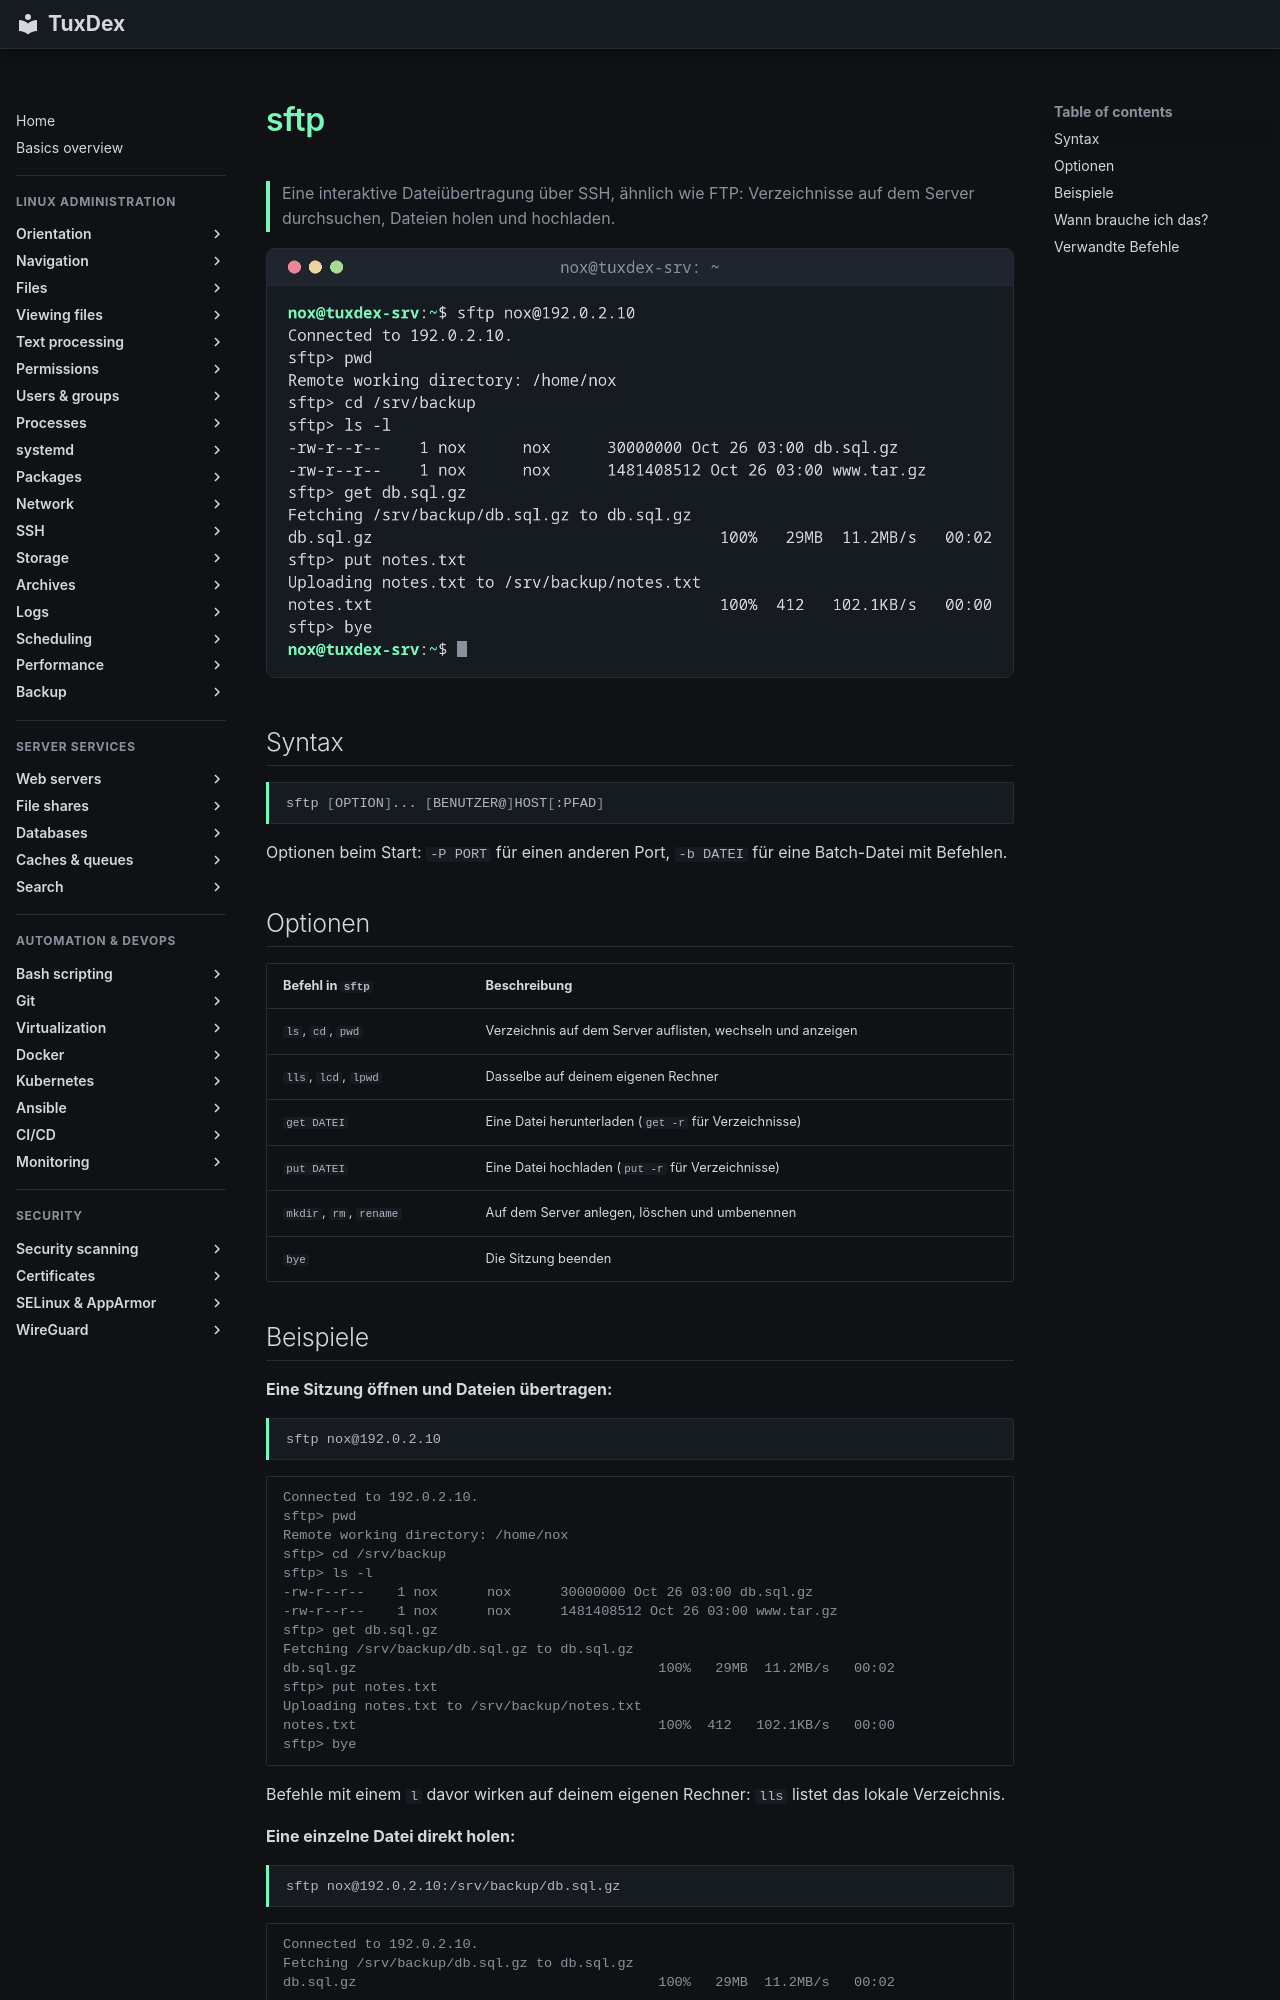

repository: Noxisan/tuxcodex · page: 12-ssh/sftp.de/index.html · generator: mkdocs

# sftp

> Eine interaktive Dateiübertragung über SSH, ähnlich wie FTP: Verzeichnisse auf dem Server durchsuchen, Dateien holen und hochladen.

![sftp output](../assets/screenshots/12-ssh/sftp.png)

## Syntax

```bash
sftp [OPTION]... [BENUTZER@]HOST[:PFAD]
```

Optionen beim Start: `-P PORT` für einen anderen Port, `-b DATEI` für eine Batch-Datei mit Befehlen.

## Optionen

| Befehl in `sftp` | Beschreibung |
|------------------|--------------|
| `ls`, `cd`, `pwd` | Verzeichnis auf dem Server auflisten, wechseln und anzeigen |
| `lls`, `lcd`, `lpwd` | Dasselbe auf deinem eigenen Rechner |
| `get DATEI` | Eine Datei herunterladen (`get -r` für Verzeichnisse) |
| `put DATEI` | Eine Datei hochladen (`put -r` für Verzeichnisse) |
| `mkdir`, `rm`, `rename` | Auf dem Server anlegen, löschen und umbenennen |
| `bye` | Die Sitzung beenden |
